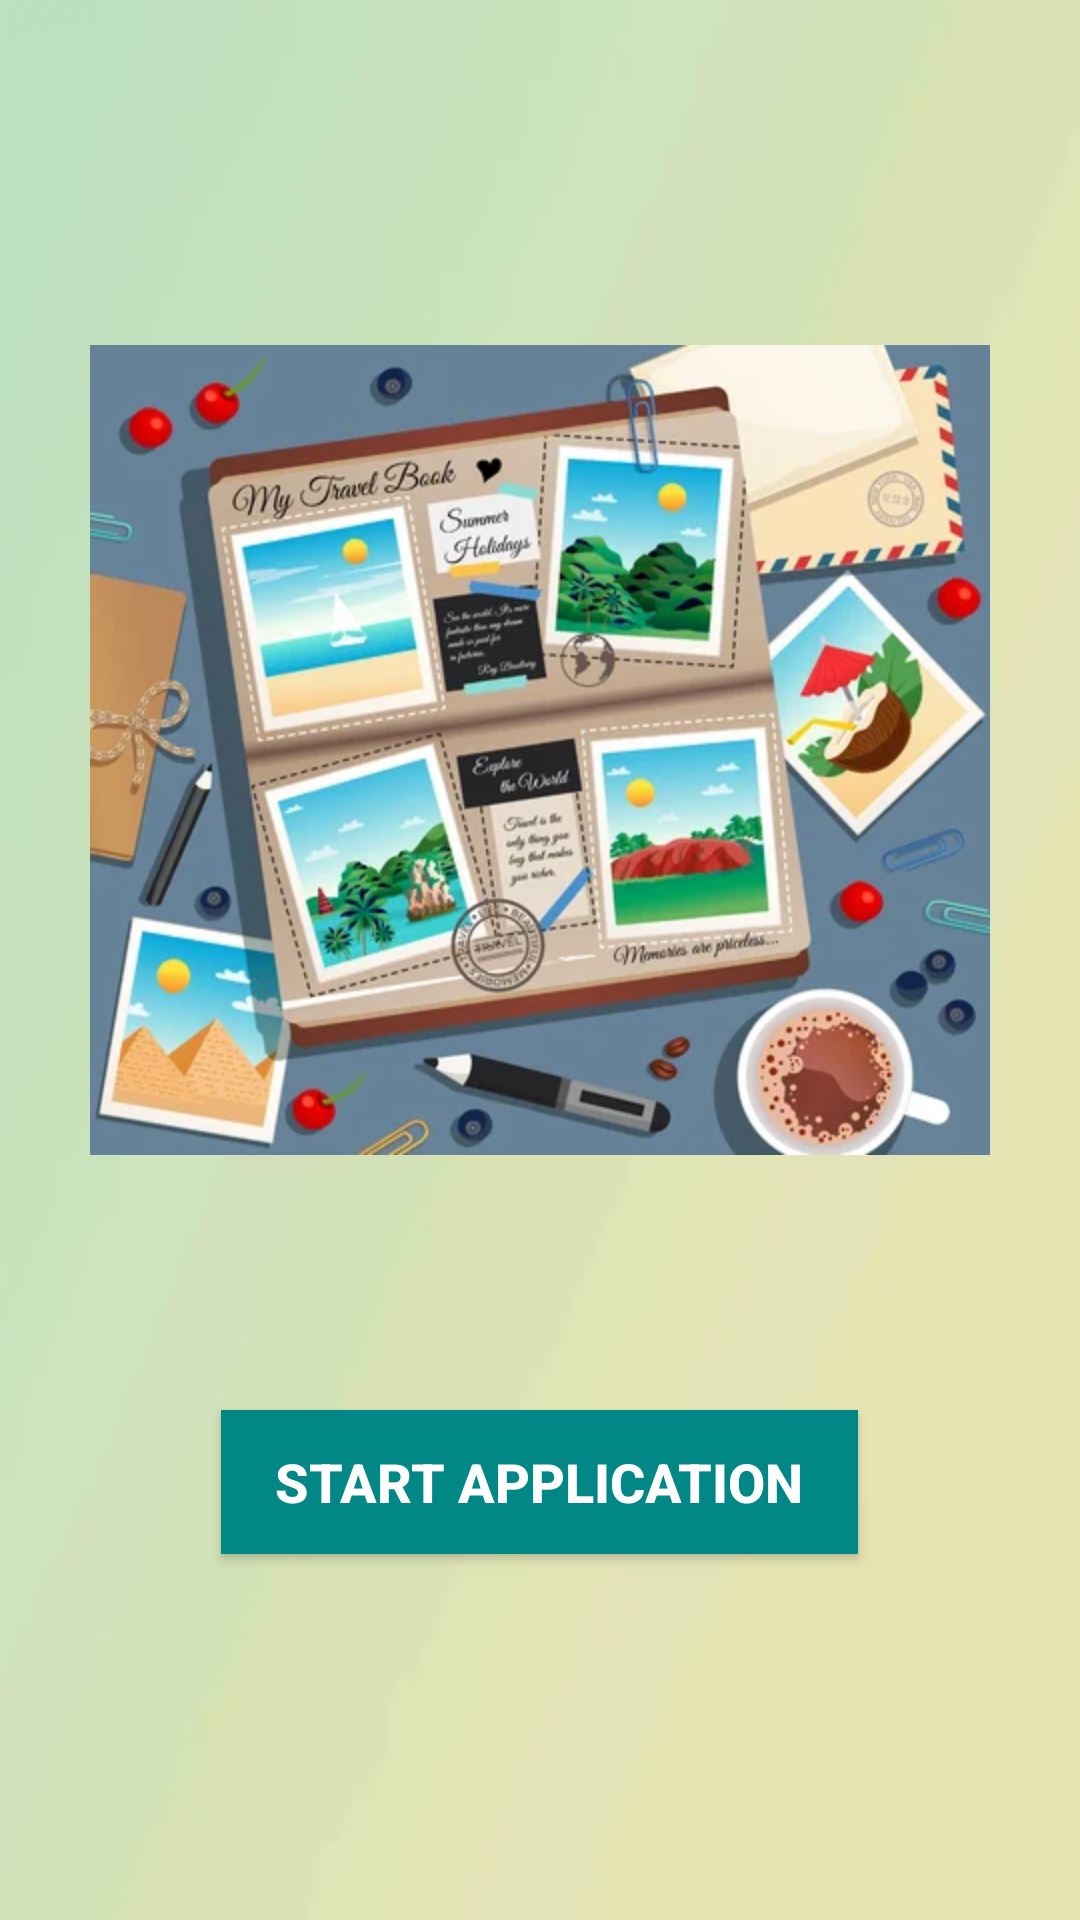

Android layout source for this screen:
<!-- AndroidManifest.xml: application theme Theme.Final_Project_Android_version -->
<!-- res/layout/activity_main.xml -->
<?xml version="1.0" encoding="utf-8"?>
<LinearLayout xmlns:android="http://schemas.android.com/apk/res/android"
    xmlns:app="http://schemas.android.com/apk/res-auto"
    xmlns:tools="http://schemas.android.com/tools"
    android:layout_width="match_parent"
    android:layout_height="match_parent"
    android:orientation="vertical"
    android:padding="30dp"
    android:background="@drawable/gradient_mobile_bg"
    tools:context=".MainActivity">


    <ImageView
        android:id="@+id/titleImage"
        android:layout_width="match_parent"
        android:layout_marginTop="20dp"
        android:layout_height="400dp"
        android:scaleType="fitCenter"
        app:srcCompat="@drawable/album" />

    <Button
        android:id="@+id/startAppButton"
        android:layout_width="wrap_content"
        android:layout_height="wrap_content"
        android:paddingStart="18dp"
        android:paddingEnd="18dp"
        android:layout_marginTop="20dp"
        android:layout_gravity="center"
        android:text="Start Application"
        android:textColor="@color/white"
        android:textSize="18sp"
        android:textStyle="bold"
        android:background="@color/teal_700" />

</LinearLayout>
<!-- resources referenced by this layout -->
<resources>
  <color name="teal_700">#FF018786</color>
  <color name="white">#FFFFFFFF</color>
  <!-- drawable album: png bitmap (drawable, 262621 bytes) -->
  <!-- drawable gradient_mobile_bg: png bitmap (drawable, 47530 bytes) -->
  <style name="Theme.Final_Project_Android_version" parent="Theme.MaterialComponents.DayNight.DarkActionBar">
          
          <item name="colorPrimary">@color/main_color</item>
          <item name="colorPrimaryVariant">@color/main_color_darker_shade</item>
          <item name="colorOnPrimary">@color/white</item>
          
          <item name="colorSecondary">@color/teal_200</item>
          <item name="colorSecondaryVariant">@color/teal_700</item>
          <item name="colorOnSecondary">@color/black</item>
          
          <item name="android:statusBarColor" tools:targetApi="l">?attr/colorPrimaryVariant</item>
          
      </style>
  <color name="main_color">#7ce604</color>
  <color name="main_color_darker_shade">#6dc903</color>
  <color name="teal_200">#FF03DAC5</color>
  <color name="black">#FF000000</color>
</resources>
